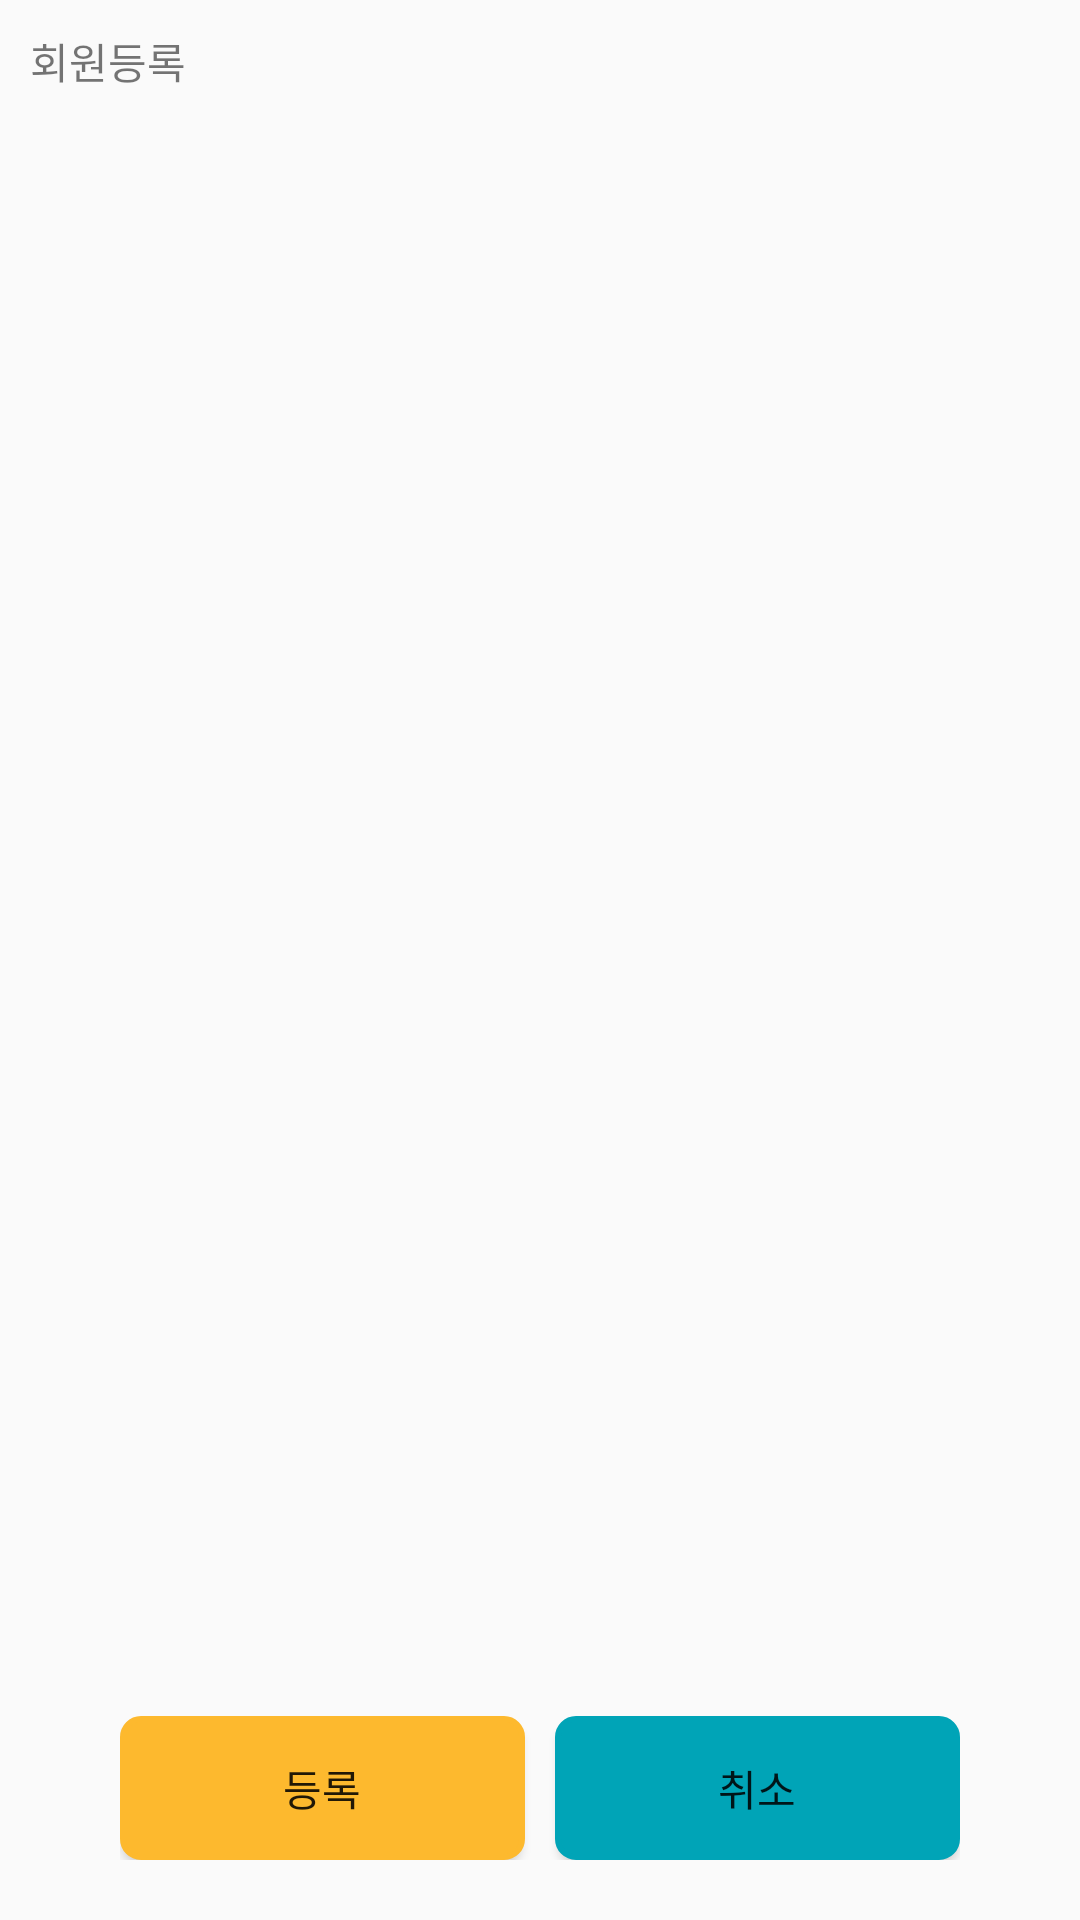

Here is an Android app screen rendered from its layout file. Give the layout XML and the strings, colors and styles it references.
<!-- AndroidManifest.xml: application theme AppTheme -->
<!-- res/layout/signup_regist.xml -->
<?xml version="1.0" encoding="utf-8"?>
<LinearLayout xmlns:android="http://schemas.android.com/apk/res/android"
    android:orientation="vertical"
    android:layout_width="match_parent"
    android:layout_height="match_parent"
    android:padding="10dp">

    <TextView
        android:layout_width="match_parent"
        android:layout_height="wrap_content"
        android:text="회원등록"
        android:layout_weight="0"
        />
    <ListView
        android:layout_width="match_parent"
        android:layout_height="match_parent"
        android:id="@+id/sr_list_join"
        android:layout_weight="1"
        >
    </ListView>

    <LinearLayout
        android:layout_width="match_parent"
        android:layout_height="wrap_content"
        android:orientation="horizontal"
        android:paddingBottom="10dp"
        android:paddingLeft="30dp"
        android:paddingRight="30dp"
        android:paddingTop="10dp">
        <Button
            android:id="@+id/sr_btn_regist"
            android:layout_width="wrap_content"
            android:layout_height="wrap_content"
            android:layout_marginRight="5dp"
            android:layout_weight="1"
            android:background="@drawable/btn_orange"
            android:text="등록" />
        <Button
            android:id="@+id/sr_btn_cancel"
            android:layout_width="wrap_content"
            android:layout_height="wrap_content"
            android:layout_marginLeft="5dp"
            android:layout_weight="1"
            android:background="@drawable/btn_green"
            android:text="취소" />
    </LinearLayout>
</LinearLayout>
<!-- resources referenced by this layout -->
<resources>
  <!-- drawable btn_green (drawable) -->
  <?xml version="1.0" encoding="utf-8"?>
  <selector xmlns:android="http://schemas.android.com/apk/res/android" >
  
      <item android:state_pressed="true">
          <shape >
              <solid android:color="@color/skyblue"/>
              <stroke
                  android:width="2dp"
                  android:color="@color/skyblue"/>
              <corners
                  android:bottomLeftRadius="@dimen/default_corner"
                  android:bottomRightRadius="@dimen/default_corner"
                  android:topLeftRadius="@dimen/default_corner"
                  android:topRightRadius="@dimen/default_corner"/>
          </shape>
      </item>
      <item android:state_pressed="false">
          <shape >
              <gradient
                  android:angle="270"
                  android:endColor="@color/skyblue"
                  android:startColor="@color/skyblue"/>
              <stroke
                  android:width="2dp"
                  android:color="@color/skyblue"/>
              <corners
                  android:bottomLeftRadius="@dimen/default_corner"
                  android:bottomRightRadius="@dimen/default_corner"
                  android:topLeftRadius="@dimen/default_corner"
                  android:topRightRadius="@dimen/default_corner"/>
          </shape>
      </item>
  </selector>
  <!-- drawable btn_orange (drawable) -->
  <?xml version="1.0" encoding="utf-8"?>
  <selector xmlns:android="http://schemas.android.com/apk/res/android" >
  
      <item android:state_pressed="true">
          <shape >
              <solid android:color="@color/orange"/>
              <stroke
                  android:width="2dp"
                  android:color="@color/orange"/>
              <corners
                  android:bottomLeftRadius="@dimen/default_corner"
                  android:bottomRightRadius="@dimen/default_corner"
                  android:topLeftRadius="@dimen/default_corner"
                  android:topRightRadius="@dimen/default_corner"/>
          </shape>
      </item>
      <item android:state_pressed="false">
          <shape >
              <gradient
                  android:angle="270"
                  android:endColor="@color/orange"
                  android:startColor="@color/orange"/>
              <stroke
                  android:width="2dp"
                  android:color="@color/orange"/>
              <corners
                  android:bottomLeftRadius="@dimen/default_corner"
                  android:bottomRightRadius="@dimen/default_corner"
                  android:topLeftRadius="@dimen/default_corner"
                  android:topRightRadius="@dimen/default_corner"/>
          </shape>
      </item>
  </selector>
  <style name="AppTheme" parent="Theme.AppCompat.Light.DarkActionBar">
          
          <item name="colorPrimary">@color/colorPrimary</item>
          <item name="colorPrimaryDark">@color/colorPrimaryDark</item>
          <item name="colorAccent">@color/colorAccent</item>
      </style>
  <color name="skyblue">#00A4B7</color>
  <dimen name="default_corner">6dp</dimen>
  <color name="orange">#FDB92E</color>
  <color name="colorPrimary">#FDB92E</color>
  <color name="colorPrimaryDark">#FDB92E</color>
  <color name="colorAccent">#FDB92E</color>
</resources>
